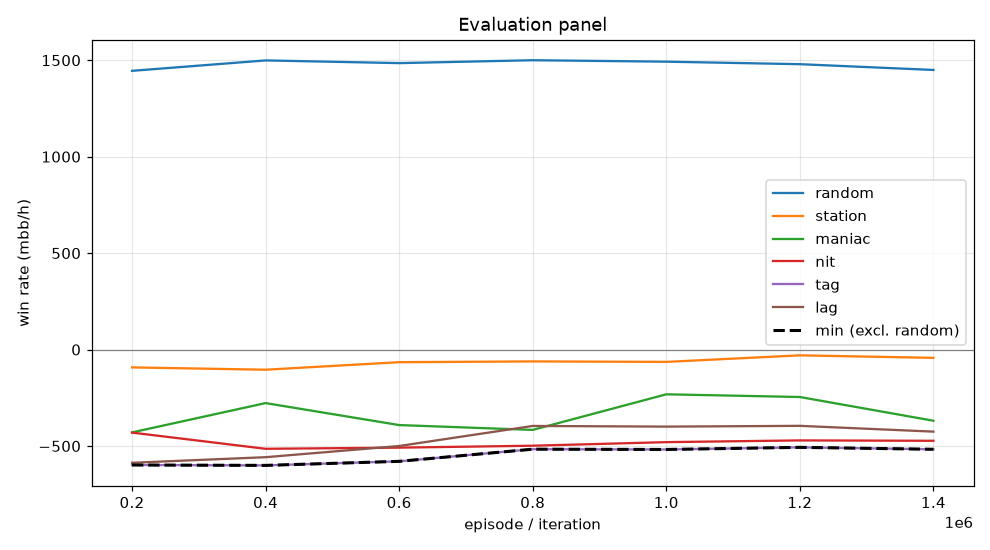

Source data for this figure (header and first rows):
episode, min, mean, random_mean, random_se, station_mean, station_se, maniac_mean, maniac_se, nit_mean, nit_se, tag_mean, tag_se, lag_mean, lag_se, act_call, act_raise, act_fold, act_check
199999, -598.5, -427.6, 1445, 102.8, -92.5, 47.97, -429.5, 118.1, -430.5, 111, -598.5, 105.8, -587.0, 104.9, 0.538, 0.4332, 0.01578, 0.01298
399999, -600.5, -411.0, 1499, 103.8, -104.5, 47.38, -277.5, 84.43, -514.5, 112.1, -600.5, 108.8, -558.0, 104.4, 0.5514, 0.4272, 0.0124, 0.009002
599999, -579.5, -409.0, 1485, 102.5, -65.5, 41.83, -391.5, 111.7, -508.5, 110.6, -579.5, 106, -500.0, 96.03, 0.5538, 0.4271, 0.011, 0.008067
799999, -516.5, -377.8, 1500, 100.5, -61.5, 40.68, -416.5, 81.04, -498.5, 110.1, -516.5, 101.9, -396.0, 90.78, 0.5592, 0.423, 0.01072, 0.007037
999999, -518.0, -338.7, 1492, 100.8, -64.0, 39.12, -232.0, 82.12, -480.0, 109.5, -518.0, 99.78, -399.5, 93.13, 0.5601, 0.4255, 0.008579, 0.005872
1199999, -507.0, -329.9, 1480, 102.7, -30.0, 36.17, -246.0, 79.8, -471.0, 109.3, -507.0, 101.3, -395.5, 91.8, 0.5613, 0.4247, 0.008254, 0.005778
1399999, -517.0, -365.5, 1450, 102.5, -43.0, 37.14, -369.0, 95.95, -473.0, 109.9, -517.0, 101.9, -425.5, 94.44, 0.5616, 0.4256, 0.007137, 0.005673
